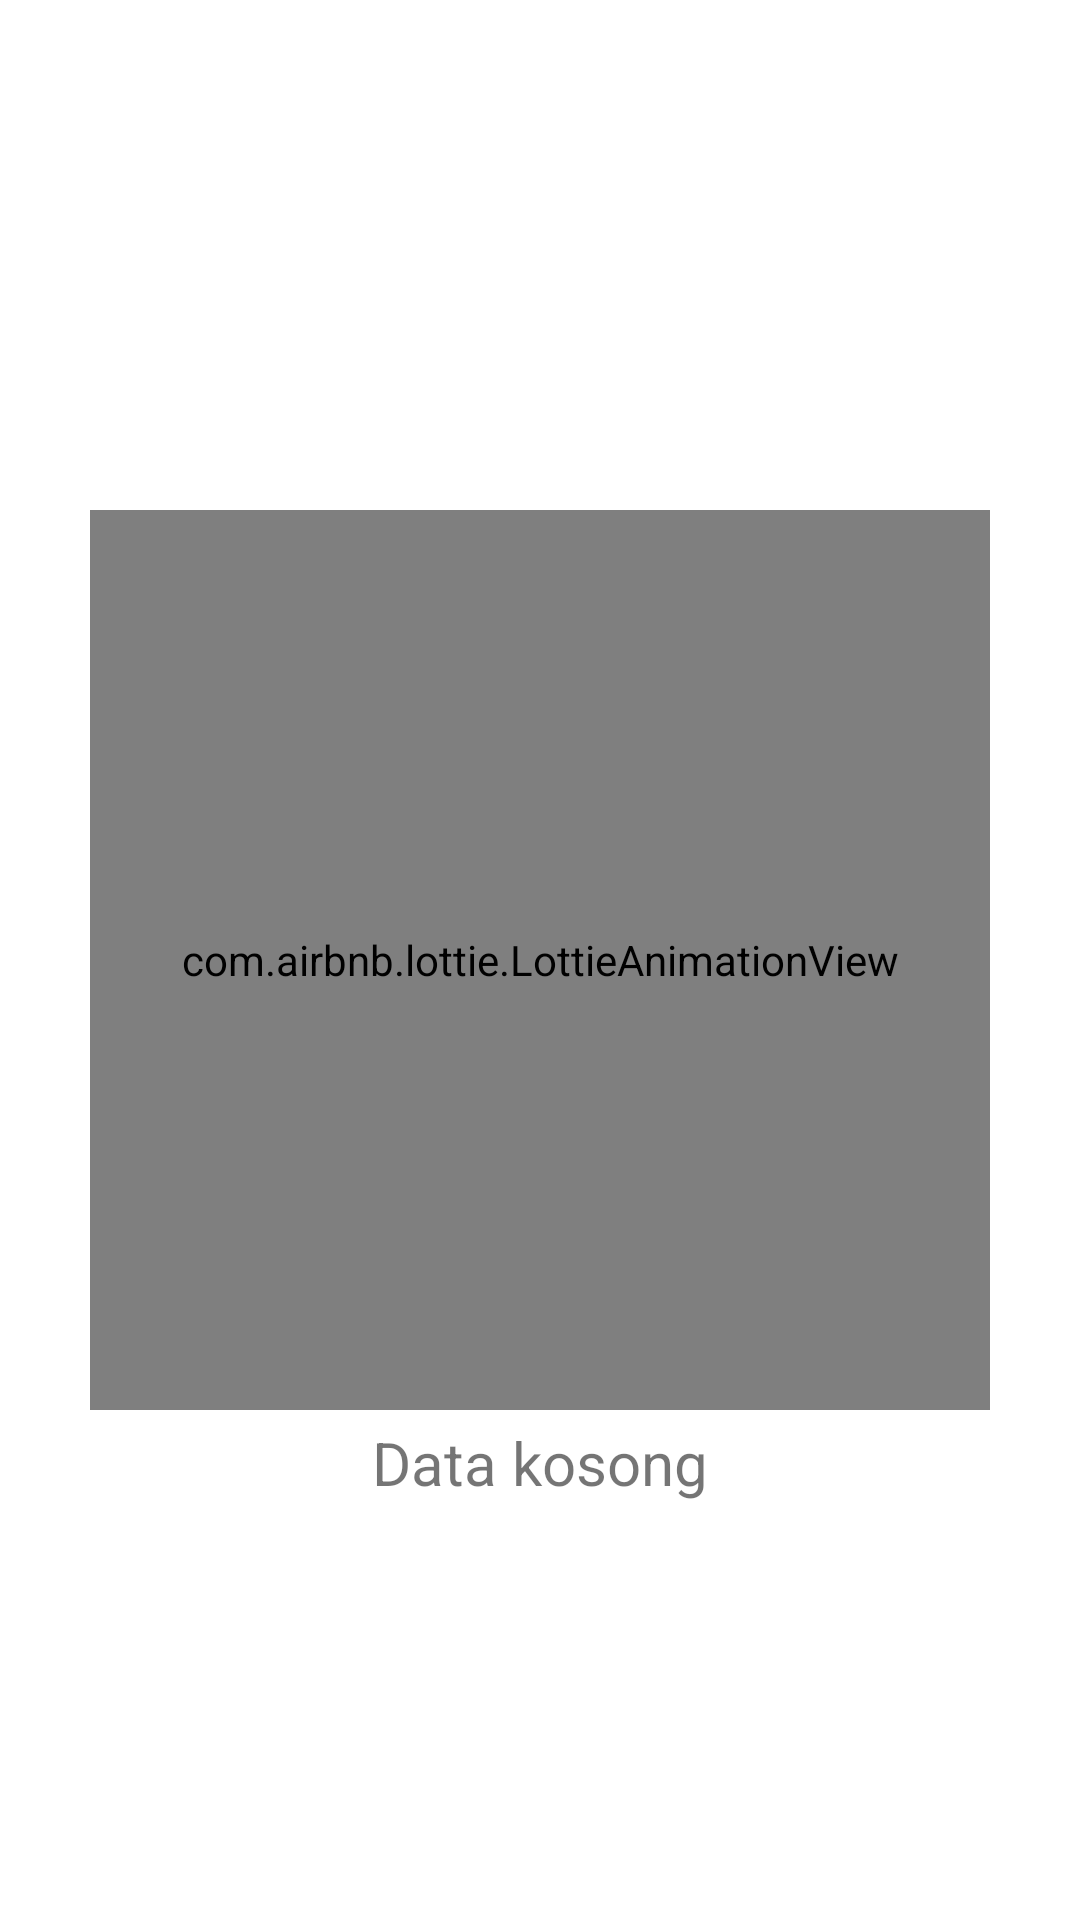

Write the Android layout XML for this screen, with the resource values it uses.
<!-- AndroidManifest.xml: application theme Theme.MyDiabetes -->
<!-- res/layout/view_empty.xml -->
<?xml version="1.0" encoding="utf-8"?>
<androidx.constraintlayout.widget.ConstraintLayout xmlns:android="http://schemas.android.com/apk/res/android"
    android:layout_width="match_parent"
    android:layout_height="match_parent"
    xmlns:app="http://schemas.android.com/apk/res-auto">

    <com.airbnb.lottie.LottieAnimationView
        android:id="@+id/img_empty"
        android:layout_width="300dp"
        android:layout_height="300dp"
        android:layout_centerHorizontal="true"
        app:lottie_autoPlay="true"
        app:lottie_fileName="emptybox.json"
        app:layout_constraintTop_toTopOf="parent"
        app:layout_constraintBottom_toBottomOf="parent"
        app:layout_constraintLeft_toLeftOf="parent"
        app:layout_constraintRight_toRightOf="parent"
        app:lottie_loop="true" />

    <TextView
        android:id="@+id/tv_empty"
        android:layout_width="wrap_content"
        android:layout_height="wrap_content"
        android:layout_centerInParent="true"
        android:layout_marginTop="4dp"
        android:gravity="center"
        android:text="@string/no_data"
   app:layout_constraintTop_toBottomOf="@id/img_empty"
        app:layout_constraintStart_toStartOf="@id/img_empty"
        app:layout_constraintEnd_toEndOf="@id/img_empty"
        android:textSize="20sp" />


</androidx.constraintlayout.widget.ConstraintLayout>
<!-- resources referenced by this layout -->
<resources>
  <string name="no_data">Data kosong</string>
  <style name="Theme.MyDiabetes" parent="Theme.MaterialComponents.DayNight.NoActionBar">
          
          <item name="colorPrimary">@color/background</item>
          <item name="colorPrimaryVariant">@color/background</item>
          <item name="colorOnPrimary">@color/white</item>
          
          <item name="colorSecondary">@color/teal_200</item>
          <item name="colorSecondaryVariant">@color/teal_700</item>
          <item name="colorOnSecondary">@color/black</item>
          
          <item name="android:statusBarColor" tools:targetApi="l">?attr/colorPrimaryVariant</item>
          
      </style>
  <color name="background">#59CEAA</color>
  <color name="white">#FFFFFFFF</color>
  <color name="teal_200">#FF03DAC5</color>
  <color name="teal_700">#FF018786</color>
  <color name="black">#FF000000</color>
</resources>
